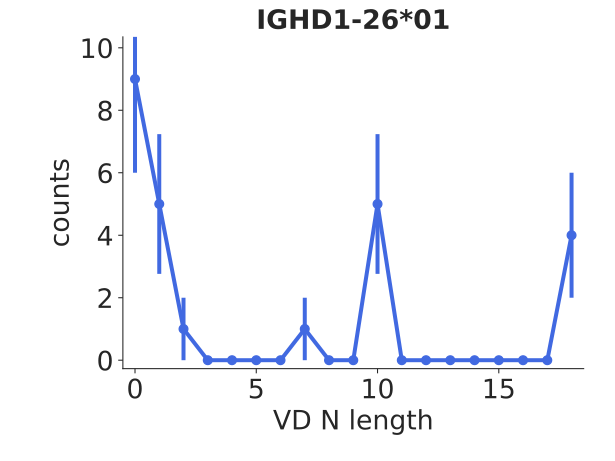

Values plotted in this chart, from the file beside it:
bin_low_edge, contents, binlabel, error
-1.5, 0.0, , 0.0
-0.5, 9.0, , 3.0
0.5, 5.0, , 2.236
1.5, 1.0, , 1.0
2.5, 0.0, , 0.0
3.5, 0.0, , 0.0
4.5, 0.0, , 0.0
5.5, 0.0, , 0.0
6.5, 1.0, , 1.0
7.5, 0.0, , 0.0
8.5, 0.0, , 0.0
9.5, 5.0, , 2.236
10.5, 0.0, , 0.0
11.5, 0.0, , 0.0
12.5, 0.0, , 0.0
13.5, 0.0, , 0.0
14.5, 0.0, , 0.0
15.5, 0.0, , 0.0
16.5, 0.0, , 0.0
17.5, 4.0, , 2.0
18.5, 0.0, , 0.0
